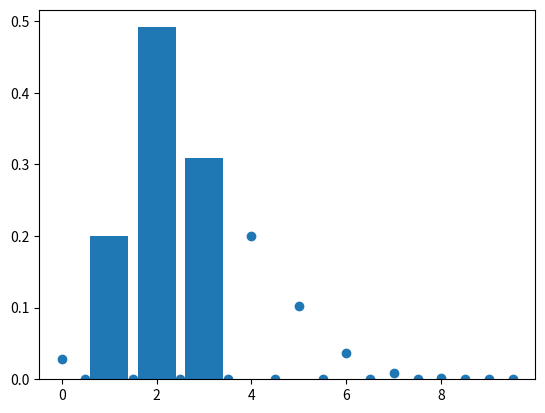

Recreate this plot in Python.
import numpy as np
import matplotlib.pyplot as plt
from scipy import stats

# Generating descrete random variables
print(np.random.choice([1, 2, 3], p=[0.2, 0.5, 0.3]))

def count_frequencies(data, relative=False):
    counter = {}
    for element in data:
        if element not in counter:
            counter[element] = 1
        else:
            counter[element] += 1
            
    if relative:
        for element in counter:
            counter[element] /= len(data)
            
    return counter

print(count_frequencies([1, 1, 2, 1]))
print(count_frequencies([1, 1, 2, 1], relative=True))

sample = [np.random.choice([1, 2, 3], p=[0.2, 0.5, 0.3]) for _ in range(10000)]

print(count_frequencies(sample, relative=True))

# Visualizing
freqs = count_frequencies(sample, relative=True)

plt.bar(freqs.keys(), freqs.values())
plt.show()

# Common distributions
# Binomial distributions
binomial_sample = np.random.binomial(10, 0.3, size=100)
print(count_frequencies(binomial_sample, relative=True))

# In scipy
binomial_x = stats.binom(10, 0.3)
print(binomial_x.pmf(1))

x = np.arange(0, 10, 0.5)
plt.plot(x, binomial_x.pmf(x), 'o')
plt.show()